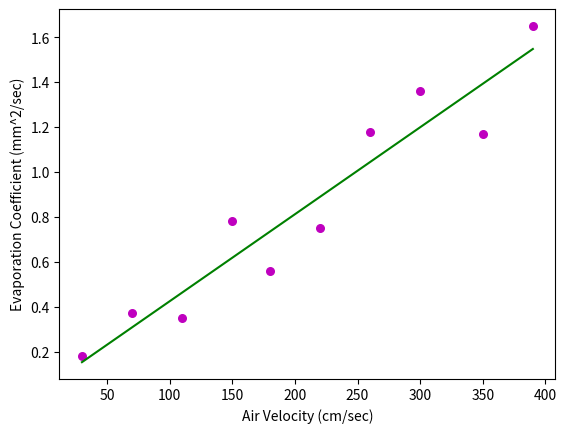

Generate this figure with matplotlib:
import numpy as np
import matplotlib.pyplot as plt

# Given data
x = np.array([30, 70, 110, 150, 180, 220, 260, 300, 350, 390])
y = np.array([0.18, 0.37, 0.35, 0.78, 0.56, 0.75, 1.18, 1.36, 1.17, 1.65])

# Calculate b1 and b0
x_mean, y_mean = np.mean(x), np.mean(y)
b1 = np.sum((x - x_mean) * (y - y_mean)) / np.sum((x - x_mean) ** 2)
b0 = y_mean - b1 * x_mean

# Calculate R-squared value
y_hat = b0 + b1 * x
r_squared = 1 - np.sum((y - y_hat) ** 2) / np.sum((y - y_mean) ** 2)

# Find the evaporation coefficient for air velocity = 250
air_velocity_to_find = 250
evaporation_coefficient_250 = b0 + b1 * air_velocity_to_find

# Print the results
print(f"b1 (Slope): {b1:}")
print(f"b0 (Intercept): {b0:}")
print(f"R-squared Value: {r_squared:}")
print(f"ŷ = {b0:} + {b1:}x")
print(f"Evaporation Coefficient for Air Velocity 250: {evaporation_coefficient_250:}")

# Plot the regression line
plt.scatter(x, y, color="m", marker="o", s=30)
plt.plot(x, y_hat, color="g")
plt.xlabel('Air Velocity (cm/sec)')
plt.ylabel('Evaporation Coefficient (mm^2/sec)')
plt.show()
